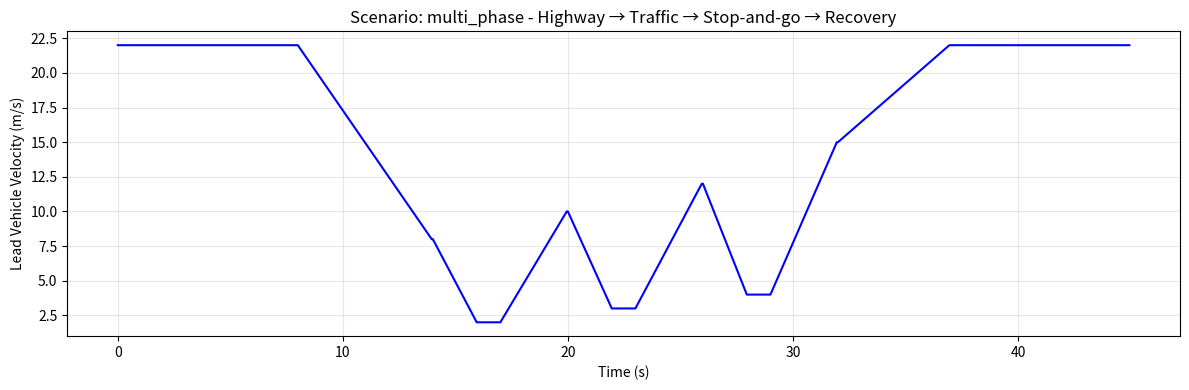

Reproduce this figure in Python. (Note: this script raises an exception after producing the figure.)
"""
Test Scenarios for Eco-Driving Controller Evaluation.

This module provides various driving scenarios designed to test and compare
different controller strategies (DRL, MPC, ACC).

Key scenarios for demonstrating DRL advantages:
1. Multi-phase driving - requires adaptive weight adjustment
2. Predictable patterns - tests anticipation capability
3. Traffic waves - tests smoothing/damping ability
4. Distance-dependent - tests state-aware optimization
"""

import numpy as np
from typing import Dict, Tuple, Optional
from dataclasses import dataclass


@dataclass
class ScenarioConfig:
    """Configuration for a test scenario."""
    name: str
    description: str
    duration_s: float
    trajectory: np.ndarray
    dt: float = 0.05

    @property
    def num_steps(self) -> int:
        return len(self.trajectory)


def create_multi_phase_scenario(dt: float = 0.05) -> ScenarioConfig:
    """
    Multi-Phase Driving Scenario (MOST IMPORTANT FOR DRL).

    Combines multiple driving conditions where optimal MPC weights
    should change based on the current phase:

    Phase 1: Highway cruise (20 m/s) - Energy efficiency priority
    Phase 2: Approaching traffic - Safety priority, anticipate slowdown
    Phase 3: Stop-and-go traffic - Comfort priority, smooth following
    Phase 4: Traffic clearing - Balanced acceleration
    Phase 5: Recovery cruise - Energy efficiency again

    DRL Advantage: Can learn to adjust weights per phase.
    Fixed MPC: Uses same weights, suboptimal in some phases.
    """
    trajectory = np.concatenate([
        # Phase 1: Highway cruise at 22 m/s (8 seconds)
        np.ones(int(8 / dt)) * 22.0,

        # Phase 2: Gradual slowdown approaching traffic (6 seconds)
        np.linspace(22.0, 8.0, int(6 / dt)),

        # Phase 3: Stop-and-go traffic - 3 cycles (18 seconds total)
        # Cycle 1
        np.linspace(8.0, 2.0, int(2 / dt)),   # Slow down
        np.ones(int(1 / dt)) * 2.0,            # Near stop
        np.linspace(2.0, 10.0, int(3 / dt)),   # Speed up
        # Cycle 2
        np.linspace(10.0, 3.0, int(2 / dt)),
        np.ones(int(1 / dt)) * 3.0,
        np.linspace(3.0, 12.0, int(3 / dt)),
        # Cycle 3
        np.linspace(12.0, 4.0, int(2 / dt)),
        np.ones(int(1 / dt)) * 4.0,
        np.linspace(4.0, 15.0, int(3 / dt)),

        # Phase 4: Traffic clearing - accelerate (5 seconds)
        np.linspace(15.0, 22.0, int(5 / dt)),

        # Phase 5: Recovery cruise (8 seconds)
        np.ones(int(8 / dt)) * 22.0,
    ])

    return ScenarioConfig(
        name="multi_phase",
        description="Highway → Traffic → Stop-and-go → Recovery",
        duration_s=len(trajectory) * dt,
        trajectory=trajectory,
        dt=dt
    )


def create_predictable_pattern_scenario(dt: float = 0.05) -> ScenarioConfig:
    """
    Predictable Sinusoidal Pattern Scenario.

    Lead vehicle follows a regular sinusoidal speed pattern.
    Tests whether DRL can learn to anticipate the pattern
    and coast/accelerate preemptively.

    DRL Advantage: Can learn the pattern and act anticipatively.
    Fixed MPC: Only reacts to current state.
    """
    duration = 40.0  # seconds
    t = np.arange(0, duration, dt)

    # Sinusoidal pattern: 15 m/s mean, ±5 m/s amplitude, 10s period
    mean_speed = 15.0
    amplitude = 5.0
    period = 10.0

    trajectory = mean_speed + amplitude * np.sin(2 * np.pi * t / period)

    return ScenarioConfig(
        name="predictable_pattern",
        description="Sinusoidal speed pattern (tests anticipation)",
        duration_s=duration,
        trajectory=trajectory,
        dt=dt
    )


def create_traffic_waves_scenario(dt: float = 0.05) -> ScenarioConfig:
    """
    Traffic Waves Scenario.

    Simulates realistic traffic wave propagation with varying
    frequency and amplitude. Tests whether controller can
    dampen oscillations rather than amplify them.

    DRL Advantage: Can learn optimal damping strategy.
    Fixed MPC: May amplify waves with wrong weight settings.
    """
    duration = 50.0
    t = np.arange(0, duration, dt)

    # Base speed
    base_speed = 18.0

    # Multiple wave components (realistic traffic)
    wave1 = 3.0 * np.sin(2 * np.pi * t / 8.0)   # 8s period, 3 m/s amplitude
    wave2 = 2.0 * np.sin(2 * np.pi * t / 12.0)  # 12s period, 2 m/s amplitude
    wave3 = 1.5 * np.sin(2 * np.pi * t / 5.0)   # 5s period, 1.5 m/s amplitude

    # Add some noise for realism
    noise = 0.5 * np.random.randn(len(t))
    noise = np.convolve(noise, np.ones(10)/10, mode='same')  # Smooth noise

    trajectory = base_speed + wave1 + wave2 + wave3 + noise
    trajectory = np.clip(trajectory, 5.0, 25.0)  # Keep within bounds

    return ScenarioConfig(
        name="traffic_waves",
        description="Multi-frequency traffic oscillations",
        duration_s=duration,
        trajectory=trajectory,
        dt=dt
    )


def create_varying_distance_scenario(dt: float = 0.05) -> ScenarioConfig:
    """
    Varying Distance Scenario.

    Lead vehicle alternates between pulling away and slowing down,
    creating varying distance gaps. Tests distance-aware optimization.

    When far: Should prioritize energy (don't chase aggressively)
    When close: Should prioritize safety

    DRL Advantage: Learns distance-dependent weight adjustment.
    """
    trajectory = np.concatenate([
        # Start together at moderate speed (5s)
        np.ones(int(5 / dt)) * 15.0,

        # Lead accelerates away (6s) - ego should not chase aggressively
        np.linspace(15.0, 25.0, int(3 / dt)),
        np.ones(int(3 / dt)) * 25.0,

        # Lead maintains high speed (5s) - ego falls behind
        np.ones(int(5 / dt)) * 25.0,

        # Lead slows significantly (4s) - gap closes
        np.linspace(25.0, 10.0, int(4 / dt)),

        # Lead goes very slow (5s) - ego catches up, safety critical
        np.ones(int(5 / dt)) * 10.0,

        # Lead speeds up again (4s)
        np.linspace(10.0, 20.0, int(4 / dt)),

        # Cruise together (5s)
        np.ones(int(5 / dt)) * 20.0,

        # Repeat pattern
        np.linspace(20.0, 28.0, int(3 / dt)),
        np.ones(int(4 / dt)) * 28.0,
        np.linspace(28.0, 8.0, int(5 / dt)),
        np.ones(int(4 / dt)) * 8.0,
        np.linspace(8.0, 18.0, int(4 / dt)),
        np.ones(int(4 / dt)) * 18.0,
    ])

    return ScenarioConfig(
        name="varying_distance",
        description="Lead pulls away and slows down repeatedly",
        duration_s=len(trajectory) * dt,
        trajectory=trajectory,
        dt=dt
    )


def create_mixed_speed_scenario(dt: float = 0.05) -> ScenarioConfig:
    """
    Mixed Speed Regime Scenario.

    Alternates between high-speed highway and low-speed urban driving.
    Optimal weights differ significantly between regimes.

    High speed: Safety weight should be higher (less reaction time)
    Low speed: Comfort weight can be higher, energy matters more

    DRL Advantage: Learns speed-dependent optimization.
    """
    trajectory = np.concatenate([
        # High-speed highway (10s at 25-28 m/s)
        np.ones(int(3 / dt)) * 25.0,
        np.linspace(25.0, 28.0, int(2 / dt)),
        np.ones(int(3 / dt)) * 28.0,
        np.linspace(28.0, 25.0, int(2 / dt)),

        # Transition to low speed (5s)
        np.linspace(25.0, 8.0, int(5 / dt)),

        # Low-speed urban (12s at 5-10 m/s)
        np.ones(int(3 / dt)) * 8.0,
        np.linspace(8.0, 5.0, int(2 / dt)),
        np.ones(int(2 / dt)) * 5.0,
        np.linspace(5.0, 10.0, int(2 / dt)),
        np.ones(int(3 / dt)) * 10.0,

        # Transition back to high speed (5s)
        np.linspace(10.0, 25.0, int(5 / dt)),

        # High-speed again (10s)
        np.ones(int(4 / dt)) * 25.0,
        np.linspace(25.0, 22.0, int(3 / dt)),
        np.ones(int(3 / dt)) * 22.0,

        # Another low-speed segment (8s)
        np.linspace(22.0, 6.0, int(4 / dt)),
        np.ones(int(4 / dt)) * 6.0,

        # Final acceleration (5s)
        np.linspace(6.0, 20.0, int(5 / dt)),
    ])

    return ScenarioConfig(
        name="mixed_speed",
        description="Alternating highway and urban speeds",
        duration_s=len(trajectory) * dt,
        trajectory=trajectory,
        dt=dt
    )


def create_emergency_braking_scenario(dt: float = 0.05) -> ScenarioConfig:
    """
    Emergency Braking and Recovery Scenario.

    Tests response to sudden braking events and optimal recovery.
    Multiple emergency events with varying severity.

    DRL Advantage: Learns optimal post-emergency recovery strategy.
    """
    trajectory = np.concatenate([
        # Cruise (5s)
        np.ones(int(5 / dt)) * 20.0,

        # EMERGENCY 1: Hard brake to near-stop (2s)
        np.linspace(20.0, 2.0, int(2 / dt)),

        # Hold at low speed (2s)
        np.ones(int(2 / dt)) * 2.0,

        # Recovery acceleration (4s)
        np.linspace(2.0, 18.0, int(4 / dt)),

        # Cruise (4s)
        np.ones(int(4 / dt)) * 18.0,

        # EMERGENCY 2: Moderate brake (2s)
        np.linspace(18.0, 8.0, int(2 / dt)),

        # Brief hold (1s)
        np.ones(int(1 / dt)) * 8.0,

        # Quick recovery (3s)
        np.linspace(8.0, 20.0, int(3 / dt)),

        # Cruise (5s)
        np.ones(int(5 / dt)) * 20.0,

        # EMERGENCY 3: Severe - full stop (3s)
        np.linspace(20.0, 0.5, int(3 / dt)),

        # Stopped (3s)
        np.ones(int(3 / dt)) * 0.5,

        # Gradual recovery (6s)
        np.linspace(0.5, 18.0, int(6 / dt)),

        # Final cruise (5s)
        np.ones(int(5 / dt)) * 18.0,
    ])

    return ScenarioConfig(
        name="emergency_braking",
        description="Multiple emergency braking events with recovery",
        duration_s=len(trajectory) * dt,
        trajectory=trajectory,
        dt=dt
    )


def create_eco_coasting_scenario(dt: float = 0.05) -> ScenarioConfig:
    """
    Eco-Coasting Opportunity Scenario.

    Scenario with known deceleration points (like approaching
    a red light that will turn green). Tests ability to coast
    optimally rather than brake late.

    DRL Advantage: Can learn optimal coasting initiation timing.
    """
    trajectory = np.concatenate([
        # Cruise (6s)
        np.ones(int(6 / dt)) * 20.0,

        # Long gradual coast opportunity (8s) - optimal eco-driving
        np.linspace(20.0, 5.0, int(8 / dt)),

        # Brief low speed (2s) - "traffic light"
        np.ones(int(2 / dt)) * 5.0,

        # Accelerate (4s)
        np.linspace(5.0, 22.0, int(4 / dt)),

        # Cruise (5s)
        np.ones(int(5 / dt)) * 22.0,

        # Another coasting opportunity (6s)
        np.linspace(22.0, 8.0, int(6 / dt)),

        # Low speed (3s)
        np.ones(int(3 / dt)) * 8.0,

        # Accelerate (4s)
        np.linspace(8.0, 18.0, int(4 / dt)),

        # Cruise (4s)
        np.ones(int(4 / dt)) * 18.0,

        # Short coast (3s) - less time to react
        np.linspace(18.0, 6.0, int(3 / dt)),

        # Hold (2s)
        np.ones(int(2 / dt)) * 6.0,

        # Final acceleration (4s)
        np.linspace(6.0, 20.0, int(4 / dt)),

        # End cruise (3s)
        np.ones(int(3 / dt)) * 20.0,
    ])

    return ScenarioConfig(
        name="eco_coasting",
        description="Coasting opportunities for energy-efficient driving",
        duration_s=len(trajectory) * dt,
        trajectory=trajectory,
        dt=dt
    )


def create_highway_cruise_scenario(dt: float = 0.05) -> ScenarioConfig:
    """
    Simple Highway Cruise Scenario (Baseline).

    Constant high-speed driving with minor variations.
    Used as a baseline comparison.
    """
    duration = 30.0
    t = np.arange(0, duration, dt)

    # Mostly constant with small realistic variations
    base_speed = 22.0
    small_variation = 1.0 * np.sin(2 * np.pi * t / 20.0)

    trajectory = base_speed + small_variation

    return ScenarioConfig(
        name="highway_cruise",
        description="Steady highway driving (baseline)",
        duration_s=duration,
        trajectory=trajectory,
        dt=dt
    )


def create_aggressive_driver_scenario(dt: float = 0.05) -> ScenarioConfig:
    """
    Aggressive Lead Driver Scenario.

    Lead vehicle drives erratically with sudden accelerations
    and hard braking. Tests robustness and comfort maintenance.
    """
    trajectory = np.concatenate([
        # Normal start (3s)
        np.ones(int(3 / dt)) * 18.0,

        # Sudden acceleration (1.5s)
        np.linspace(18.0, 28.0, int(1.5 / dt)),

        # Brief high speed (2s)
        np.ones(int(2 / dt)) * 28.0,

        # Hard brake (1s)
        np.linspace(28.0, 12.0, int(1 / dt)),

        # Erratic (4s)
        np.linspace(12.0, 20.0, int(1 / dt)),
        np.linspace(20.0, 10.0, int(1.5 / dt)),
        np.linspace(10.0, 22.0, int(1.5 / dt)),

        # Aggressive acceleration (1.5s)
        np.linspace(22.0, 30.0, int(1.5 / dt)),

        # Hold (2s)
        np.ones(int(2 / dt)) * 30.0,

        # Very hard brake (1.5s)
        np.linspace(30.0, 5.0, int(1.5 / dt)),

        # Slow (3s)
        np.ones(int(3 / dt)) * 5.0,

        # Quick acceleration (2s)
        np.linspace(5.0, 25.0, int(2 / dt)),

        # More erratic behavior (6s)
        np.linspace(25.0, 15.0, int(1 / dt)),
        np.linspace(15.0, 28.0, int(2 / dt)),
        np.linspace(28.0, 18.0, int(1.5 / dt)),
        np.ones(int(1.5 / dt)) * 18.0,

        # Calm down (5s)
        np.linspace(18.0, 20.0, int(2 / dt)),
        np.ones(int(3 / dt)) * 20.0,
    ])

    return ScenarioConfig(
        name="aggressive_driver",
        description="Erratic lead vehicle behavior",
        duration_s=len(trajectory) * dt,
        trajectory=trajectory,
        dt=dt
    )


# ============================================================================
# Scenario Registry and Utilities
# ============================================================================

ALL_SCENARIOS = {
    'multi_phase': create_multi_phase_scenario,
    'predictable_pattern': create_predictable_pattern_scenario,
    'traffic_waves': create_traffic_waves_scenario,
    'varying_distance': create_varying_distance_scenario,
    'mixed_speed': create_mixed_speed_scenario,
    'emergency_braking': create_emergency_braking_scenario,
    'eco_coasting': create_eco_coasting_scenario,
    'highway_cruise': create_highway_cruise_scenario,
    'aggressive_driver': create_aggressive_driver_scenario,
}

# Scenarios specifically designed to show DRL advantages
DRL_ADVANTAGE_SCENARIOS = [
    'multi_phase',
    'predictable_pattern',
    'traffic_waves',
    'varying_distance',
    'mixed_speed',
]


def get_scenario(name: str, dt: float = 0.05) -> ScenarioConfig:
    """
    Get a scenario by name.

    Args:
        name: Scenario name (see ALL_SCENARIOS keys)
        dt: Timestep in seconds

    Returns:
        ScenarioConfig with trajectory and metadata
    """
    if name not in ALL_SCENARIOS:
        available = ', '.join(ALL_SCENARIOS.keys())
        raise ValueError(f"Unknown scenario '{name}'. Available: {available}")

    return ALL_SCENARIOS[name](dt)


def get_all_scenarios(dt: float = 0.05) -> Dict[str, ScenarioConfig]:
    """Get all scenarios as a dictionary."""
    return {name: func(dt) for name, func in ALL_SCENARIOS.items()}


def get_drl_advantage_scenarios(dt: float = 0.05) -> Dict[str, ScenarioConfig]:
    """Get scenarios specifically designed to show DRL advantages."""
    return {name: ALL_SCENARIOS[name](dt) for name in DRL_ADVANTAGE_SCENARIOS}


def print_scenario_summary():
    """Print a summary of all available scenarios."""
    print("\n" + "=" * 70)
    print("AVAILABLE TEST SCENARIOS")
    print("=" * 70)

    print("\n--- DRL Advantage Scenarios (Recommended for Research) ---")
    for name in DRL_ADVANTAGE_SCENARIOS:
        scenario = ALL_SCENARIOS[name]()
        print(f"\n  {name}:")
        print(f"    Description: {scenario.description}")
        print(f"    Duration: {scenario.duration_s:.1f}s ({scenario.num_steps} steps)")

    print("\n--- Additional Scenarios ---")
    for name in ALL_SCENARIOS:
        if name not in DRL_ADVANTAGE_SCENARIOS:
            scenario = ALL_SCENARIOS[name]()
            print(f"\n  {name}:")
            print(f"    Description: {scenario.description}")
            print(f"    Duration: {scenario.duration_s:.1f}s ({scenario.num_steps} steps)")

    print("\n" + "=" * 70)


# Test script
if __name__ == "__main__":
    print_scenario_summary()

    # Plot a sample scenario
    import matplotlib.pyplot as plt

    scenario = get_scenario('multi_phase')
    t = np.arange(len(scenario.trajectory)) * scenario.dt

    plt.figure(figsize=(12, 4))
    plt.plot(t, scenario.trajectory, 'b-', linewidth=1.5)
    plt.xlabel('Time (s)')
    plt.ylabel('Lead Vehicle Velocity (m/s)')
    plt.title(f"Scenario: {scenario.name} - {scenario.description}")
    plt.grid(True, alpha=0.3)
    plt.tight_layout()
    plt.savefig('results/scenario_preview.png', dpi=150)
    plt.show()

    print(f"\nScenario '{scenario.name}' preview saved to results/scenario_preview.png")
